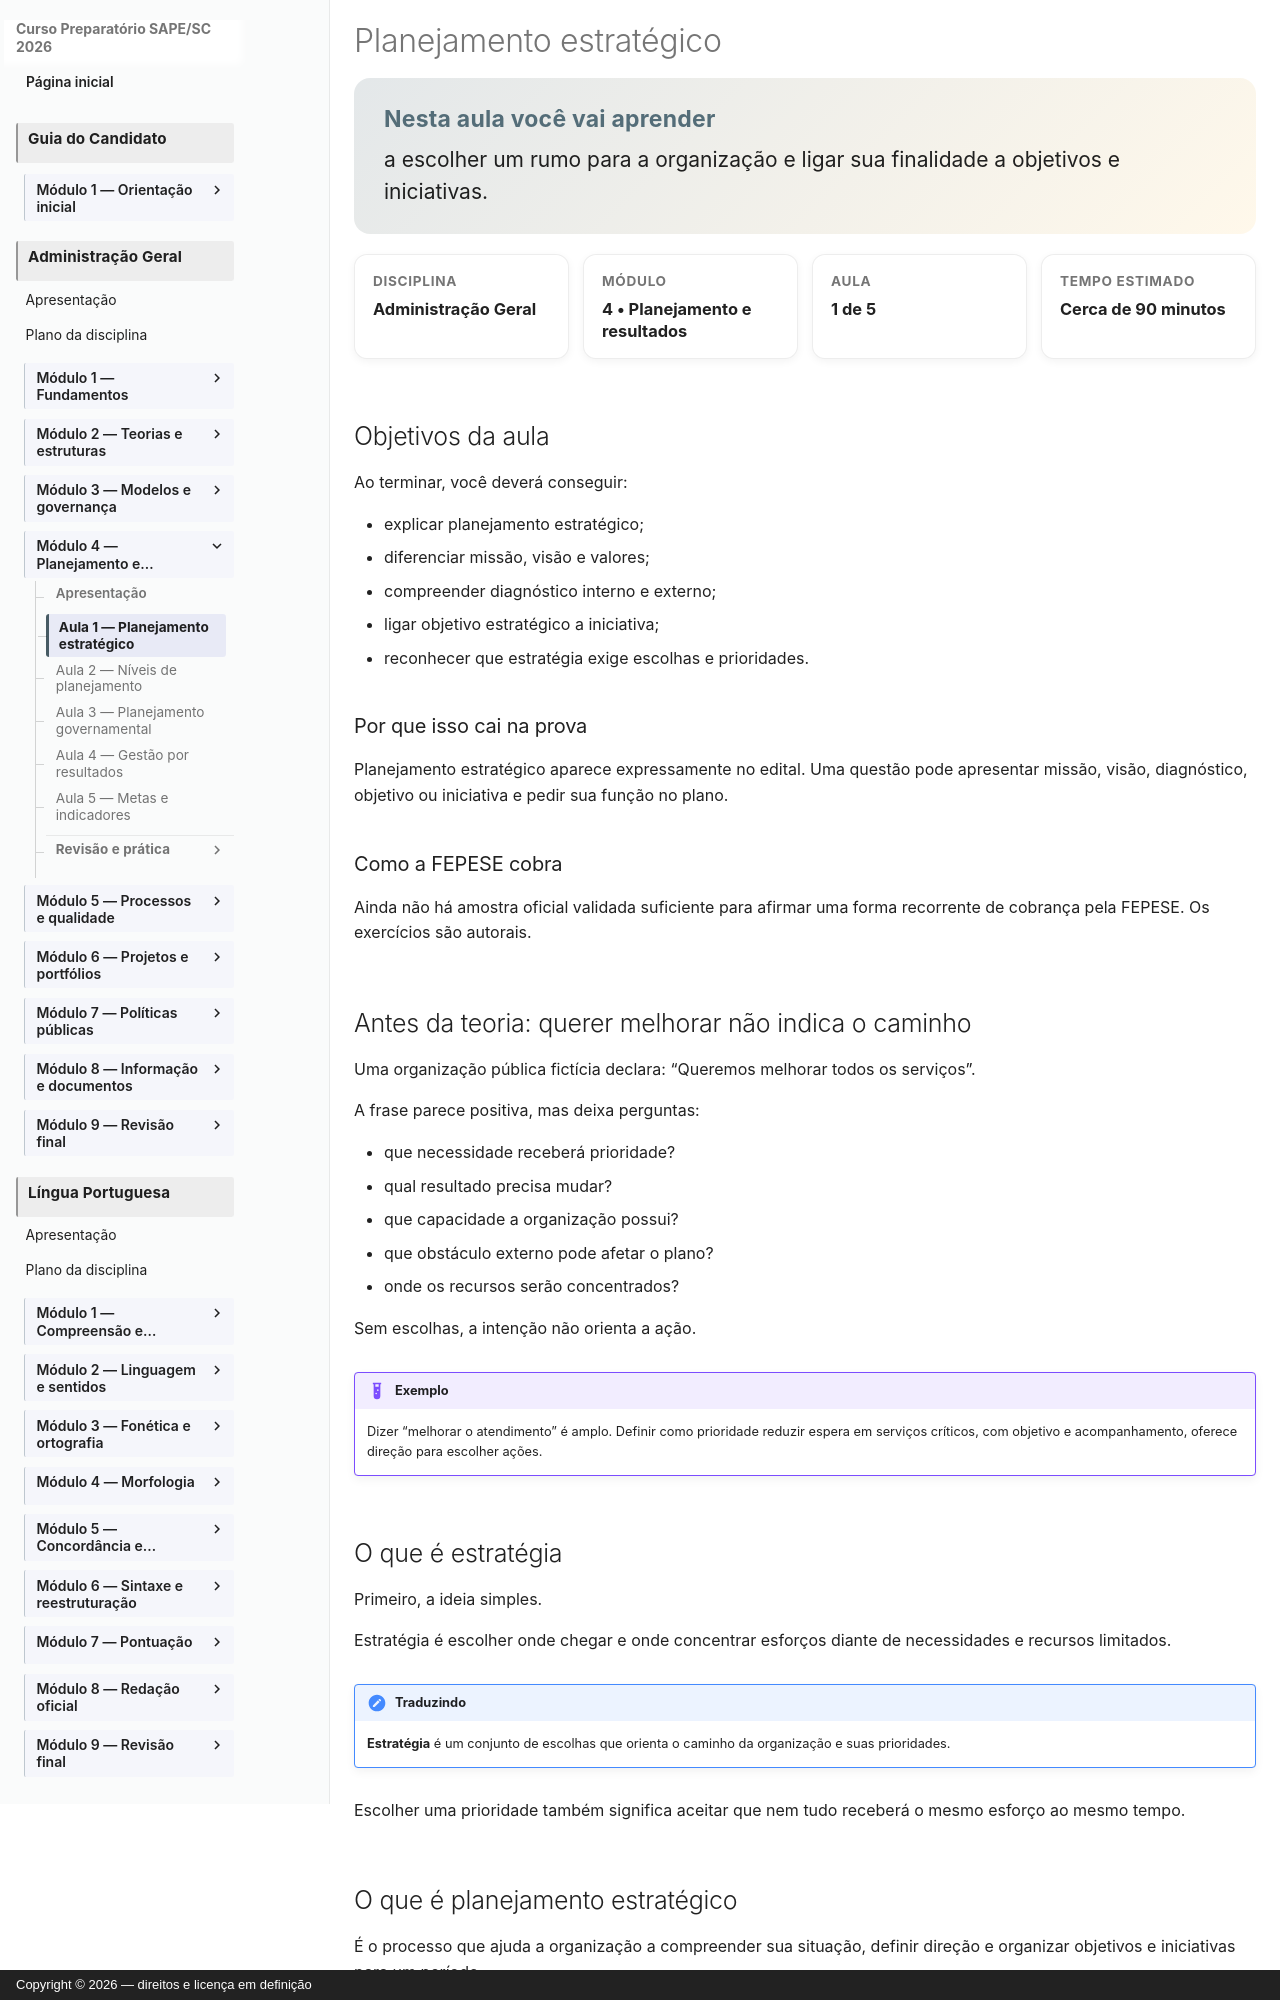

repository: vmedinax/curso-sape-sc-2026 · page: 03-administracao-geral/modulo-04-aula-01-planejamento-estrategico/index.html · generator: mkdocs · copyright: Copyright © 2026 — direitos e licença em definição

---
id: administracao-geral-modulo-04-aula-01
title: "Planejamento estratégico"
discipline: 03-administracao-geral
module: 4
lesson: 1
status: draft
edital_refs:
  - anexo-2-administracao-geral-planejamento-estrategico
prerequisites:
  - administracao-geral-modulo-03-aula-04
estimated_minutes: 90
authors:
  - Equipe do Curso SAPE/SC
reviewers: []
last_reviewed: null
sources:
  - https://www.gov.br/gestao/pt-br/acesso-a-informacao/estrategia-e-governanca/planejamento_estrategico_arquivos/Guia_PEI_VF.pdf
  - https://www.gov.br/mdic/pt-br/acesso-a-informacao/gestao-estrategica/estrategia-institucional/planejamento-estrategico
tags:
  - planejamento-estrategico
  - missao
  - visao
  - objetivos-estrategicos
---

# Planejamento estratégico

<section class="lesson-goal">
  <h2>Nesta aula você vai aprender</h2>
  <p>a escolher um rumo para a organização e ligar sua finalidade a objetivos e iniciativas.</p>
</section>

<div class="lesson-meta-grid">
  <div class="lesson-meta-card"><span>Disciplina</span><strong>Administração Geral</strong></div>
  <div class="lesson-meta-card"><span>Módulo</span><strong>4 • Planejamento e resultados</strong></div>
  <div class="lesson-meta-card"><span>Aula</span><strong>1 de 5</strong></div>
  <div class="lesson-meta-card"><span>Tempo estimado</span><strong>Cerca de 90 minutos</strong></div>
</div>

## Objetivos da aula

Ao terminar, você deverá conseguir:

- explicar planejamento estratégico;
- diferenciar missão, visão e valores;
- compreender diagnóstico interno e externo;
- ligar objetivo estratégico a iniciativa;
- reconhecer que estratégia exige escolhas e prioridades.

### Por que isso cai na prova

Planejamento estratégico aparece expressamente no edital. Uma questão pode apresentar missão, visão, diagnóstico, objetivo ou iniciativa e pedir sua função no plano.

### Como a FEPESE cobra

Ainda não há amostra oficial validada suficiente para afirmar uma forma recorrente de cobrança pela FEPESE. Os exercícios são autorais.
